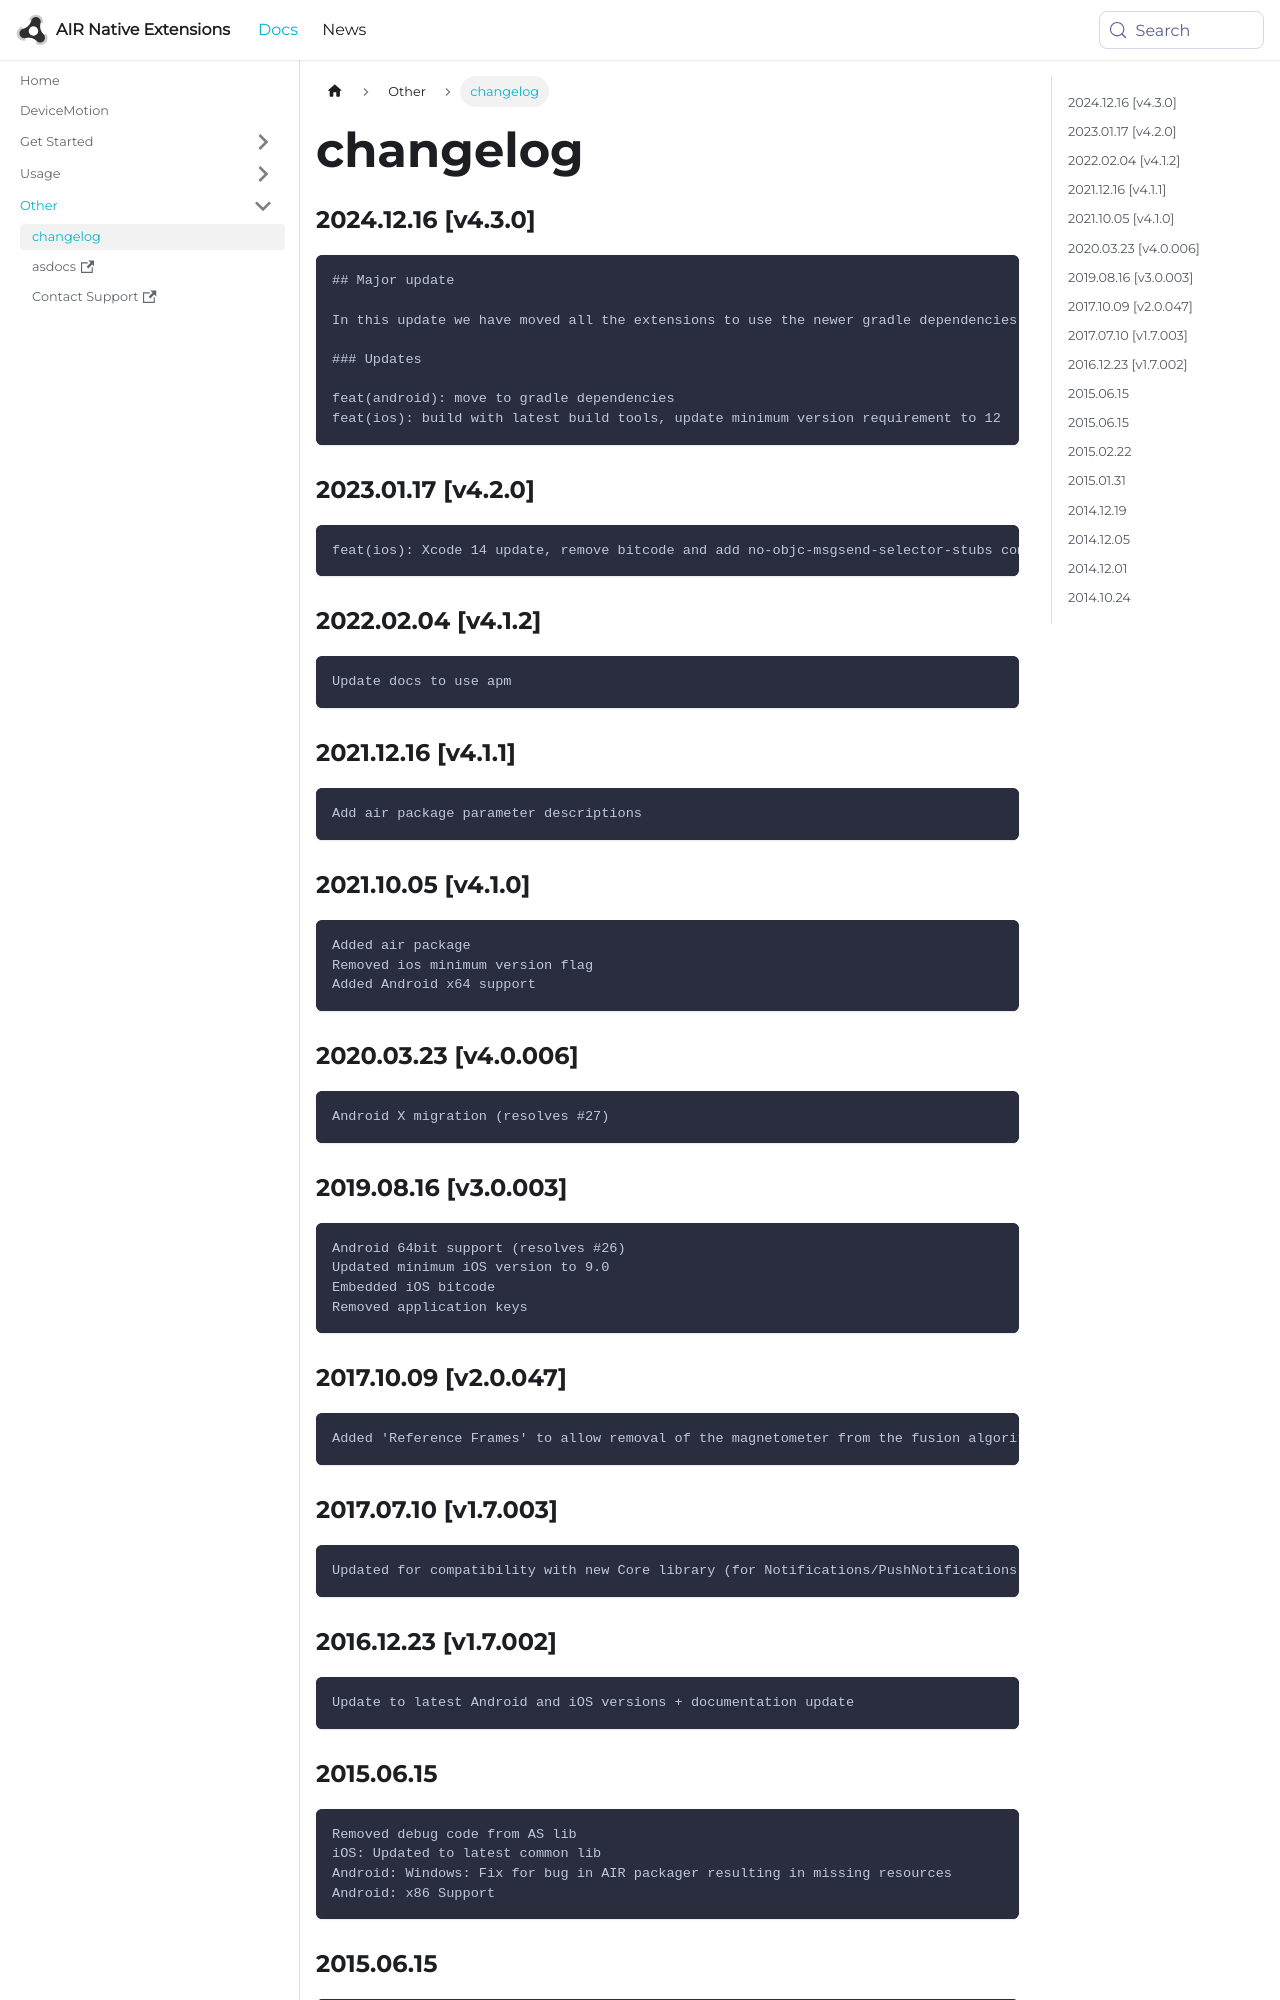

repository: airnativeextensions/nativeextensions-documentation · page: docs/devicemotion/changelog/index.html · generator: docusaurus

### 2024.12.16 [v4.3.0]

```
## Major update 

In this update we have moved all the extensions to use the newer gradle dependencies process. 

### Updates 

feat(android): move to gradle dependencies
feat(ios): build with latest build tools, update minimum version requirement to 12
```

### 2023.01.17 [v4.2.0]

```
feat(ios): Xcode 14 update, remove bitcode and add no-objc-msgsend-selector-stubs compiler flag
```

### 2022.02.04 [v4.1.2]

```
Update docs to use apm
```

### 2021.12.16 [v4.1.1]

```
Add air package parameter descriptions
```

### 2021.10.05 [v4.1.0]

```
Added air package
Removed ios minimum version flag
Added Android x64 support
```



### 2020.03.23 [v4.0.006]

```
Android X migration (resolves #27)
```


### 2019.08.16 [v3.0.003]

```
Android 64bit support (resolves #26)
Updated minimum iOS version to 9.0 
Embedded iOS bitcode
Removed application keys 
```


### 2017.10.09 [v2.0.047]

```
Added 'Reference Frames' to allow removal of the magnetometer from the fusion algorithms (resolves #18, resolves #17, #24)
```


### 2017.07.10 [v1.7.003]

```
Updated for compatibility with new Core library (for Notifications/PushNotifications fix)
```


### 2016.12.23 [v1.7.002]

```
Update to latest Android and iOS versions + documentation update
```


### 2015.06.15

```
Removed debug code from AS lib
iOS: Updated to latest common lib
Android: Windows: Fix for bug in AIR packager resulting in missing resources
Android: x86 Support
```
